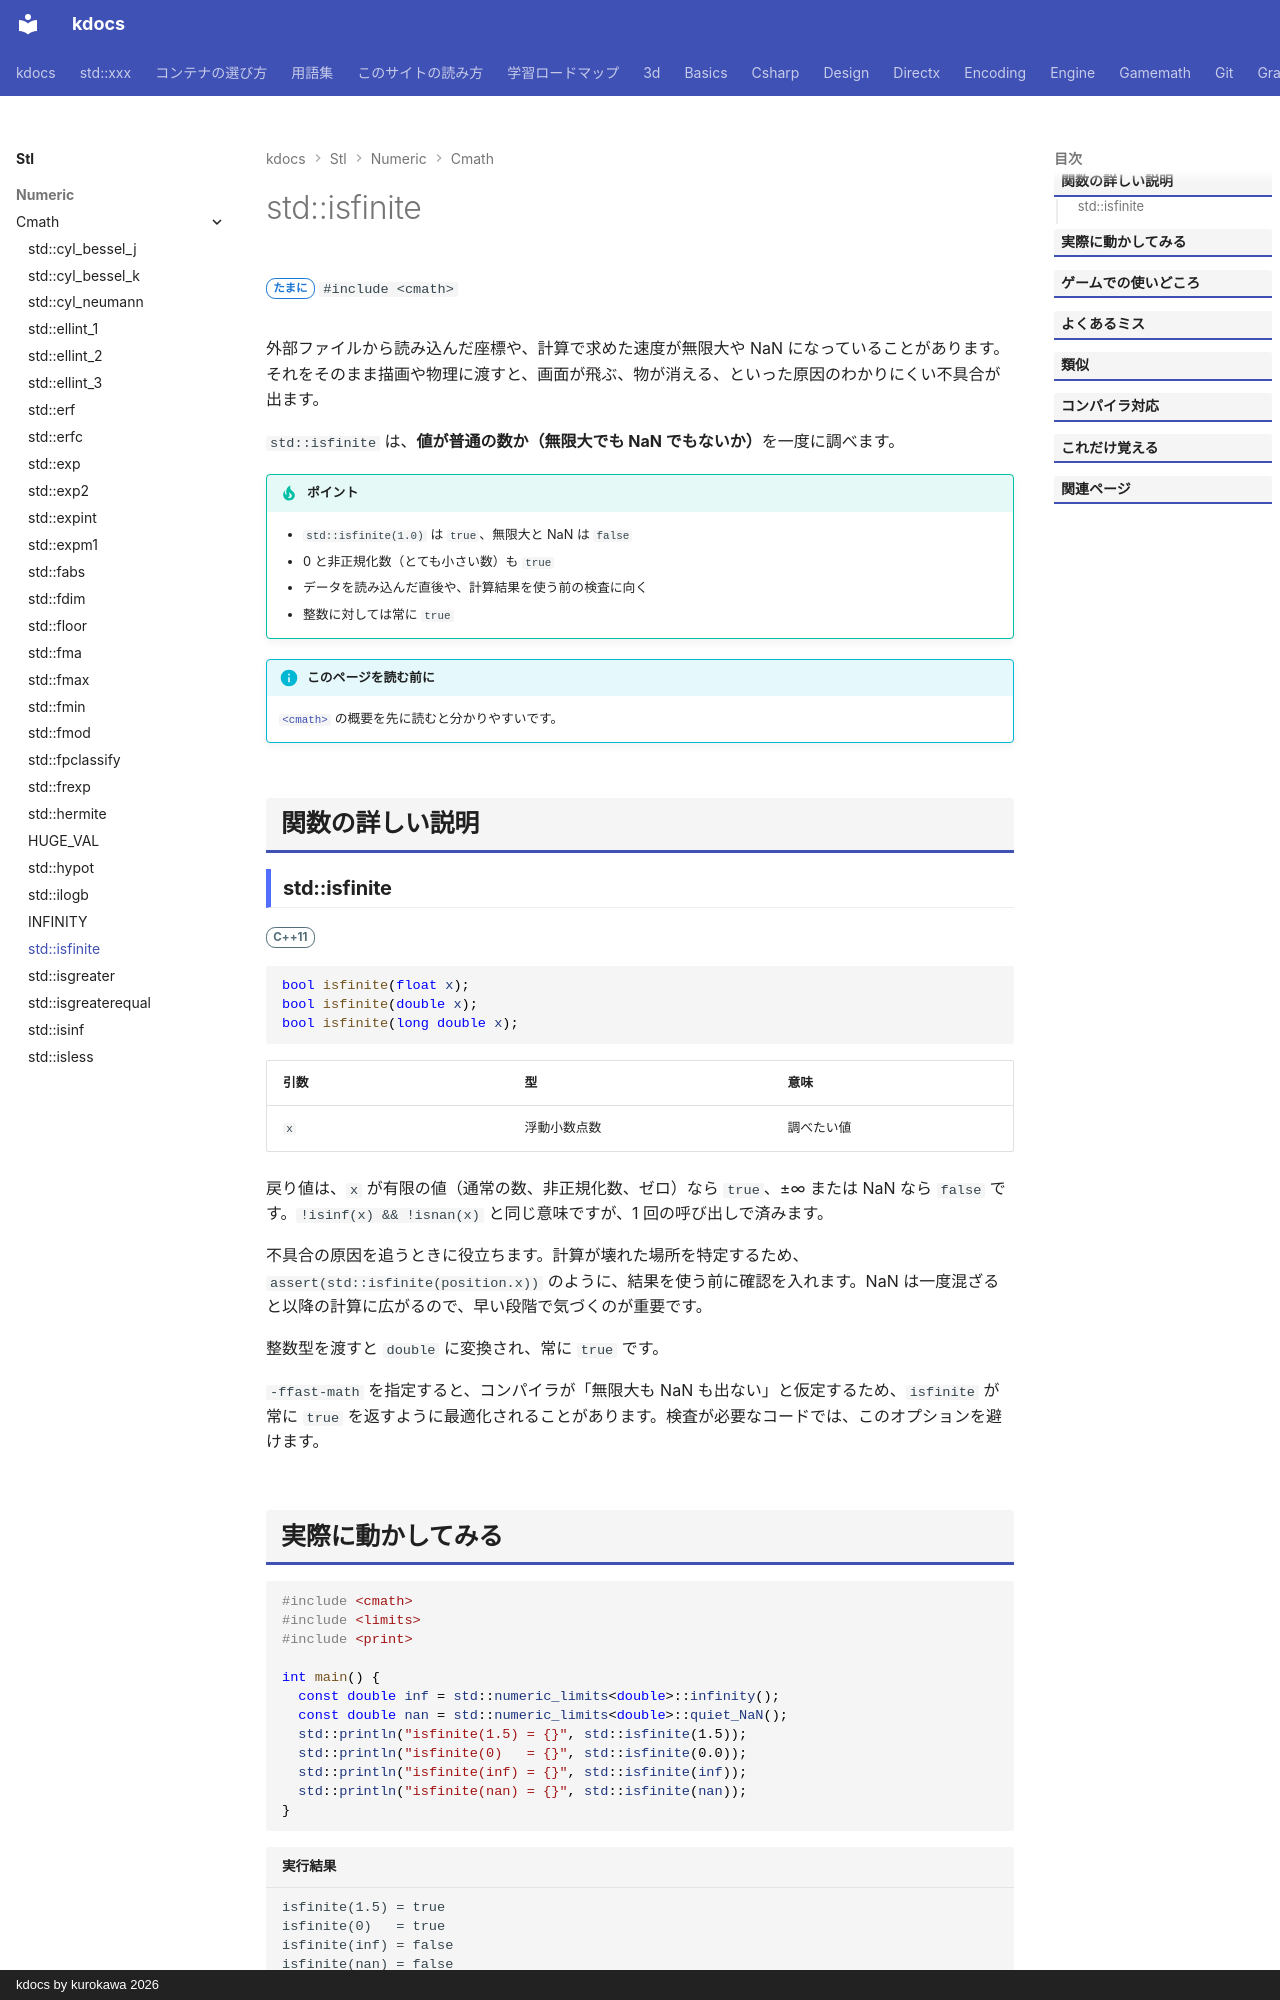

repository: qwzxdf/kdocs · page: stl/numeric/cmath/isfinite/index.html · generator: mkdocs · copyright: kdocs by kurokawa 2026

---
title: std::isfinite
summary: "値が有限の数（NaN でも無限大でもない）かを調べる。"
order: 28
group: 数学関数（<cmath>）
tags:
  - 数値
---

# std::isfinite

<div class="page-badges" markdown>
<span class="rank rank-sometimes">たまに</span>
`#include <cmath>`
</div>

外部ファイルから読み込んだ座標や、計算で求めた速度が無限大や NaN になっていることがあります。それをそのまま描画や物理に渡すと、画面が飛ぶ、物が消える、といった原因のわかりにくい不具合が出ます。

`std::isfinite` は、<strong>値が普通の数か（無限大でも NaN でもないか）</strong>を一度に調べます。

!!! tip "ポイント"
    - `std::isfinite(1.0)` は `true`、無限大と NaN は `false`
    - 0 と非正規化数（とても小さい数）も `true`
    - データを読み込んだ直後や、計算結果を使う前の検査に向く
    - 整数に対しては常に `true`

!!! info "このページを読む前に"
    [`<cmath>`](../cmath.md) の概要を先に読むと分かりやすいです。

## 関数の詳しい説明

### std::isfinite {#isfinite}

<span class="ver ver-11">C++11</span>

```cpp
bool isfinite(float x);
bool isfinite(double x);
bool isfinite(long double x);
```

| 引数 | 型 | 意味 |
| --- | --- | --- |
| `x` | 浮動小数点数 | 調べたい値 |

戻り値は、`x` が有限の値（通常の数、非正規化数、ゼロ）なら `true`、±∞ または NaN なら `false` です。`!isinf(x) && !isnan(x)` と同じ意味ですが、1 回の呼び出しで済みます。

不具合の原因を追うときに役立ちます。計算が壊れた場所を特定するため、`assert(std::isfinite(position.x))` のように、結果を使う前に確認を入れます。NaN は一度混ざると以降の計算に広がるので、早い段階で気づくのが重要です。

整数型を渡すと `double` に変換され、常に `true` です。

`-ffast-math` を指定すると、コンパイラが「無限大も NaN も出ない」と仮定するため、`isfinite` が常に `true` を返すように最適化されることがあります。検査が必要なコードでは、このオプションを避けます。
